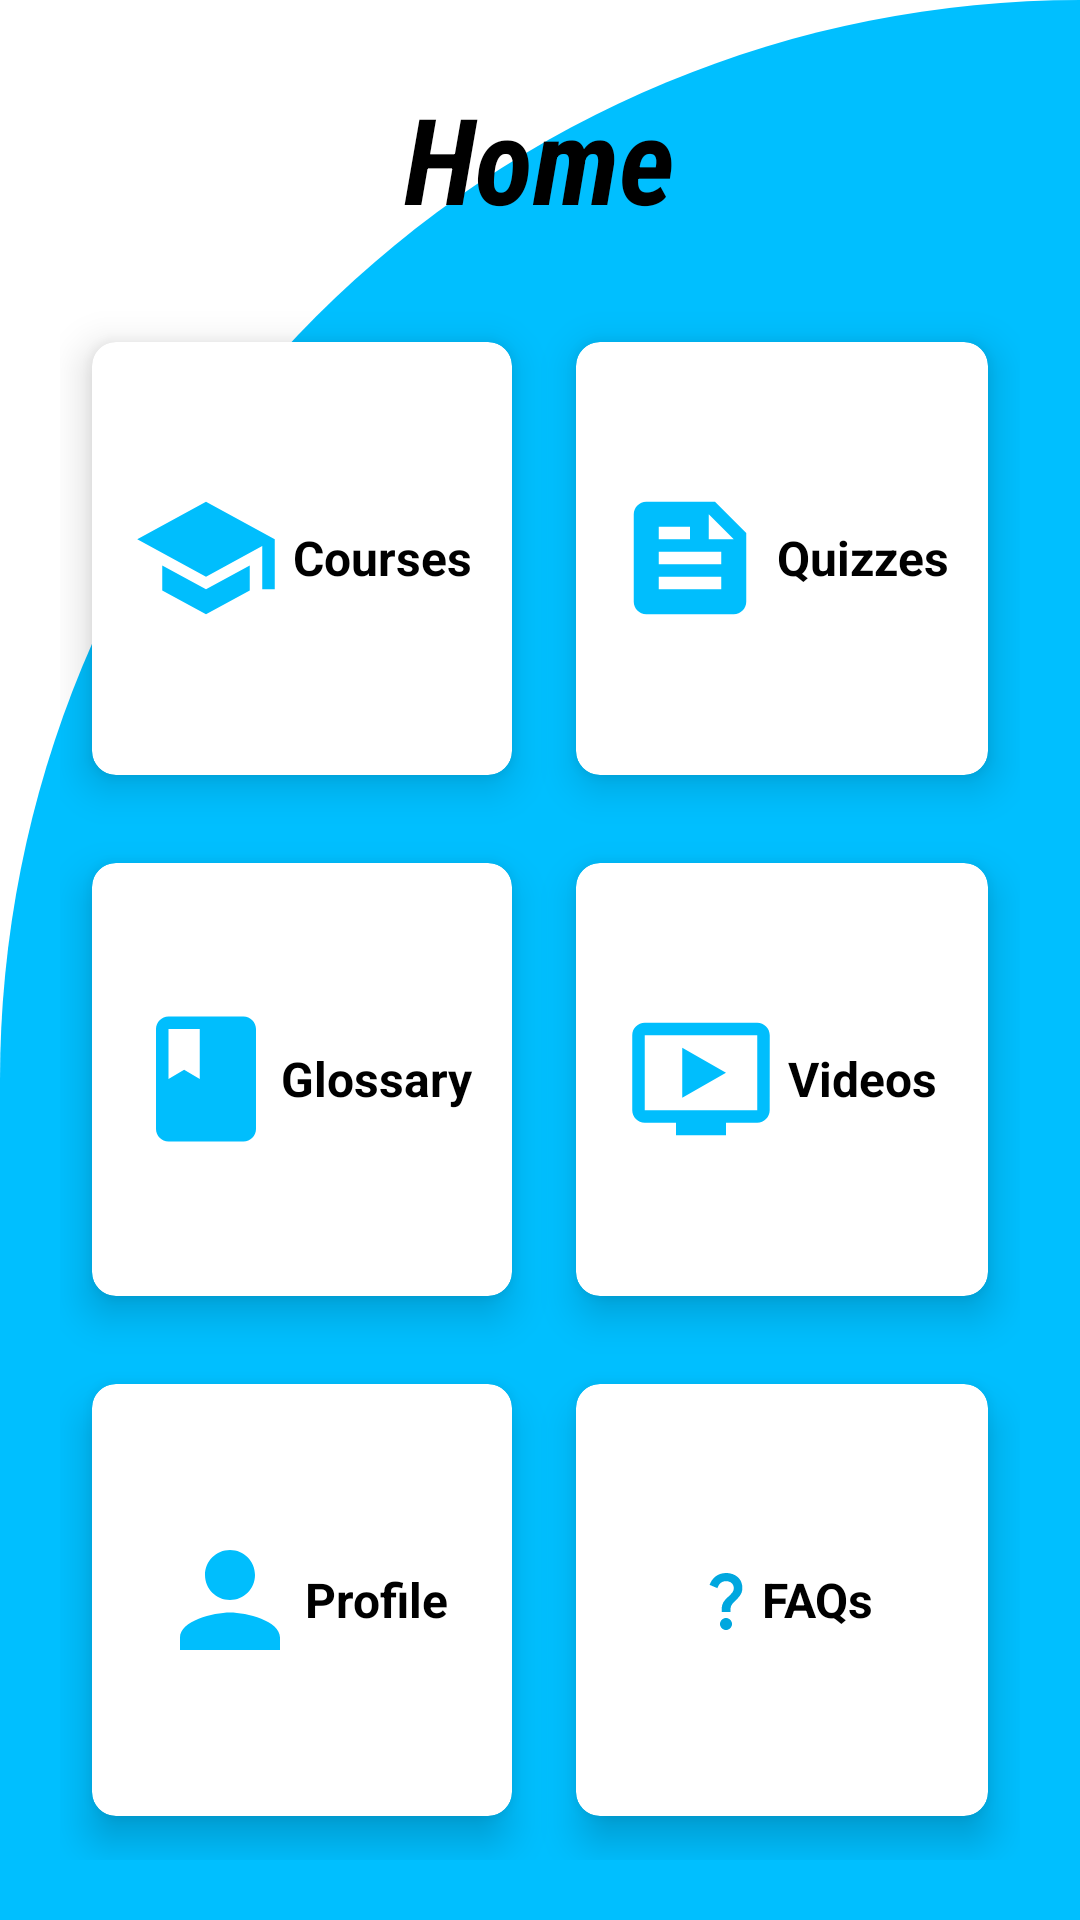

Write the Android layout XML for this screen, with the resource values it uses.
<!-- AndroidManifest.xml: application theme Theme.CyberNet -->
<!-- res/layout/activity_homescreen.xml -->
<?xml version="1.0" encoding="utf-8"?>
<RelativeLayout xmlns:android="http://schemas.android.com/apk/res/android"
    xmlns:app="http://schemas.android.com/apk/res-auto"
    xmlns:tools="http://schemas.android.com/tools"
    android:layout_width="match_parent"
    android:layout_height="match_parent"
    android:background="@drawable/cut_card_background"
    tools:context=".Homescreen">

    <TextView
        android:id="@+id/textView"
        android:layout_width="wrap_content"
        android:layout_height="wrap_content"
        android:layout_centerHorizontal="true"
        android:layout_marginTop="26dp"
        android:layout_marginEnd="12dp"
        android:fontFamily="sans-serif-condensed"
        android:text="Home"
        android:textColor="@color/black"
        android:textSize="40sp"
        android:textStyle="bold|italic" />

    <GridLayout
        android:layout_width="match_parent"
        android:layout_height="match_parent"
        android:layout_below="@id/textView"
        android:layout_marginTop="20dp"
        android:layout_margin="20dp"
        android:columnCount="2"
        android:rowCount="3"
        >

        <androidx.cardview.widget.CardView
            android:id="@+id/cardGlossary"
            android:layout_width="wrap_content"
            android:layout_height="wrap_content"
            android:layout_gravity="fill"
            android:layout_columnWeight="1"
            android:layout_rowWeight="1"
            android:layout_row="1"
            android:layout_column="0"
            app:cardCornerRadius="8dp"
            app:cardElevation="8dp"
            app:cardUseCompatPadding="true">

            <LinearLayout
                android:layout_width="wrap_content"
                android:layout_height="wrap_content"
                android:layout_gravity="center_horizontal|center_vertical"
                android:gravity="center">

                <ImageView
                    android:layout_width="wrap_content"
                    android:layout_height="wrap_content"
                    android:src="@drawable/ic_glossary"
                    />

                <TextView
                    android:layout_width="wrap_content"
                    android:layout_height="wrap_content"
                    android:layout_row="0"
                    android:layout_column="0"
                    android:text="Glossary"
                    android:textColor="@color/black"
                    android:textSize="16sp"
                    android:textStyle="bold" />

            </LinearLayout>




        </androidx.cardview.widget.CardView>

        <androidx.cardview.widget.CardView
            android:id="@+id/cardProfile"
            android:layout_width="wrap_content"
            android:layout_height="wrap_content"
            android:layout_gravity="fill"
            android:layout_columnWeight="1"
            android:layout_rowWeight="1"
            android:layout_row="2"
            android:layout_column="0"
            app:cardCornerRadius="8dp"
            app:cardElevation="8dp"
            app:cardUseCompatPadding="true">


            <LinearLayout
                android:layout_width="wrap_content"
                android:layout_height="wrap_content"
                android:layout_gravity="center_horizontal|center_vertical"
                android:gravity="center">

                <ImageView
                    android:layout_width="wrap_content"
                    android:layout_height="wrap_content"
                    android:src="@drawable/ic_person"
                    />
                <TextView
                    android:layout_width="wrap_content"
                    android:layout_height="wrap_content"
                    android:text="Profile"
                    android:textSize="16sp"
                    android:textColor="@color/black"
                    android:textStyle="bold" />

            </LinearLayout>




        </androidx.cardview.widget.CardView>

        <androidx.cardview.widget.CardView
            android:id="@+id/cardCourses"
            android:layout_width="wrap_content"
            android:layout_height="wrap_content"
            android:layout_gravity="fill"
            android:layout_columnWeight="1"
            android:layout_rowWeight="1"
            android:layout_row="0"
            android:layout_column="0"
            app:cardCornerRadius="8dp"
            app:cardElevation="8dp"
            app:cardUseCompatPadding="true">

            <LinearLayout
                android:layout_width="wrap_content"
                android:layout_height="wrap_content"
                android:layout_gravity="center_horizontal|center_vertical"
                android:gravity="center">

                <ImageView
                    android:layout_width="wrap_content"
                    android:layout_height="wrap_content"
                    android:src="@drawable/ic_courses"
                    />
                <TextView
                    android:layout_width="wrap_content"
                    android:layout_height="wrap_content"
                    android:text=" Courses"
                    android:textSize="16sp"
                    android:textColor="@color/black"
                    android:textStyle="bold" />

            </LinearLayout>




        </androidx.cardview.widget.CardView>

        <androidx.cardview.widget.CardView
            android:id="@+id/cardVideos"
            android:layout_width="wrap_content"
            android:layout_height="wrap_content"
            android:layout_gravity="fill"
            android:layout_columnWeight="1"
            android:layout_rowWeight="1"
            android:layout_row="1"
            android:layout_column="1"
            app:cardCornerRadius="8dp"
            app:cardElevation="8dp"
            app:cardUseCompatPadding="true">

            <LinearLayout
                android:layout_width="wrap_content"
                android:layout_height="wrap_content"
                android:layout_gravity="center_horizontal|center_vertical"
                android:gravity="center">

                <ImageView
                    android:layout_width="wrap_content"
                    android:layout_height="wrap_content"
                    android:src="@drawable/ic_baseline_ondemand_video_24"
                    />
                <TextView
                    android:layout_width="wrap_content"
                    android:layout_height="wrap_content"
                    android:text=" Videos"
                    android:textSize="16sp"
                    android:textColor="@color/black"
                    android:textStyle="bold" />

            </LinearLayout>




        </androidx.cardview.widget.CardView>

        <androidx.cardview.widget.CardView
            android:id="@+id/cardQuizzes"
            android:layout_width="wrap_content"
            android:layout_height="wrap_content"
            android:layout_gravity="fill"
            android:layout_columnWeight="1"
            android:layout_rowWeight="1"
            android:layout_row="0"
            android:layout_column="1"
            app:cardCornerRadius="8dp"
            app:cardElevation="8dp"
            app:cardUseCompatPadding="true">

            <LinearLayout
                android:layout_width="wrap_content"
                android:layout_height="wrap_content"
                android:layout_gravity="center_horizontal|center_vertical"
                android:gravity="center">

                <ImageView
                    android:layout_width="wrap_content"
                    android:layout_height="wrap_content"
                    android:src="@drawable/ic_quiz"
                    />
                <TextView
                    android:layout_width="wrap_content"
                    android:layout_height="wrap_content"
                    android:text=" Quizzes"
                    android:textSize="16sp"
                    android:textColor="@color/black"
                    android:textStyle="bold"


                    />

            </LinearLayout>




        </androidx.cardview.widget.CardView>

        <androidx.cardview.widget.CardView
            android:id="@+id/cardFAQs"
            android:layout_width="wrap_content"
            android:layout_height="wrap_content"
            android:layout_gravity="fill"
            android:layout_columnWeight="1"
            android:layout_rowWeight="1"
            android:layout_row="2"
            android:layout_column="1"
            app:cardCornerRadius="8dp"
            app:cardElevation="8dp"
            app:cardUseCompatPadding="true">

            <LinearLayout
                android:layout_width="wrap_content"
                android:layout_height="wrap_content"
                android:layout_gravity="center_horizontal|center_vertical"
                android:gravity="center">

                <ImageView
                    android:layout_width="wrap_content"
                    android:layout_height="wrap_content"
                    android:src="@drawable/ic_baseline_question_mark_24"
                    />
                <TextView
                    android:layout_width="wrap_content"
                    android:layout_height="wrap_content"
                    android:text="FAQs"
                    android:textSize="16sp"
                    android:textColor="@color/black"
                    android:textStyle="bold" />

            </LinearLayout>




        </androidx.cardview.widget.CardView>




    </GridLayout>

</RelativeLayout>
<!-- resources referenced by this layout -->
<resources>
  <color name="black">#FF000000</color>
  <!-- drawable cut_card_background (drawable) -->
  <?xml version="1.0" encoding="utf-8"?>
  <shape xmlns:android="http://schemas.android.com/apk/res/android"
      android:shape="rectangle">
      <solid android:color="@color/blue"/>
      <corners
          android:topLeftRadius="400dp"
          android:topRightRadius="0dp"
          />
  </shape>
  <!-- drawable ic_baseline_ondemand_video_24 (drawable) -->
  <vector android:height="50dp" android:tint="#00BEFD"
      android:viewportHeight="24" android:viewportWidth="24"
      android:width="50dp" xmlns:android="http://schemas.android.com/apk/res/android">
      <path android:fillColor="@android:color/white" android:pathData="M21,3L3,3c-1.11,0 -2,0.89 -2,2v12c0,1.1 0.89,2 2,2h5v2h8v-2h5c1.1,0 1.99,-0.9 1.99,-2L23,5c0,-1.11 -0.9,-2 -2,-2zM21,17L3,17L3,5h18v12zM16,11l-7,4L9,7z"/>
  </vector>
  <!-- drawable ic_baseline_question_mark_24 (drawable) -->
  <vector android:height="24dp" android:tint="#00A7DF"
      android:viewportHeight="24" android:viewportWidth="24"
      android:width="24dp" xmlns:android="http://schemas.android.com/apk/res/android">
      <path android:fillColor="@android:color/white" android:pathData="M11.07,12.85c0.77,-1.39 2.25,-2.21 3.11,-3.44c0.91,-1.29 0.4,-3.7 -2.18,-3.7c-1.69,0 -2.52,1.28 -2.87,2.34L6.54,6.96C7.25,4.83 9.18,3 11.99,3c2.35,0 3.96,1.07 4.78,2.41c0.7,1.15 1.11,3.3 0.03,4.9c-1.2,1.77 -2.35,2.31 -2.97,3.45c-0.25,0.46 -0.35,0.76 -0.35,2.24h-2.89C10.58,15.22 10.46,13.95 11.07,12.85zM14,20c0,1.1 -0.9,2 -2,2s-2,-0.9 -2,-2c0,-1.1 0.9,-2 2,-2S14,18.9 14,20z"/>
  </vector>
  <!-- drawable ic_courses (drawable) -->
  <vector android:height="50dp" android:tint="#00BEFD"
      android:viewportHeight="24" android:viewportWidth="24"
      android:width="50dp" xmlns:android="http://schemas.android.com/apk/res/android">
      <path android:fillColor="@android:color/white" android:pathData="M5,13.18v4L12,21l7,-3.82v-4L12,17l-7,-3.82zM12,3L1,9l11,6 9,-4.91V17h2V9L12,3z"/>
  </vector>
  <!-- drawable ic_glossary (drawable) -->
  <vector android:height="50dp" android:tint="#00BEFD"
      android:viewportHeight="24" android:viewportWidth="24"
      android:width="50dp" xmlns:android="http://schemas.android.com/apk/res/android">
      <path android:fillColor="@android:color/white" android:pathData="M18,2H6c-1.1,0 -2,0.9 -2,2v16c0,1.1 0.9,2 2,2h12c1.1,0 2,-0.9 2,-2V4c0,-1.1 -0.9,-2 -2,-2zM6,4h5v8l-2.5,-1.5L6,12V4z"/>
  </vector>
  <!-- drawable ic_person (drawable) -->
  <vector android:height="50dp" android:tint="#00BEFD"
      android:viewportHeight="24" android:viewportWidth="24"
      android:width="50dp" xmlns:android="http://schemas.android.com/apk/res/android">
      <path android:fillColor="@android:color/white" android:pathData="M12,12c2.21,0 4,-1.79 4,-4s-1.79,-4 -4,-4 -4,1.79 -4,4 1.79,4 4,4zM12,14c-2.67,0 -8,1.34 -8,4v2h16v-2c0,-2.66 -5.33,-4 -8,-4z"/>
  </vector>
  <!-- drawable ic_quiz (drawable) -->
  <vector android:autoMirrored="true" android:height="50dp"
      android:tint="#00BEFD" android:viewportHeight="24"
      android:viewportWidth="24" android:width="50dp" xmlns:android="http://schemas.android.com/apk/res/android">
      <path android:fillColor="@android:color/white" android:pathData="M16,3H5C3.9,3 3,3.9 3,5v14c0,1.1 0.9,2 2,2h14c1.1,0 2,-0.9 2,-2V8L16,3zM7,7h5v2H7V7zM17,17H7v-2h10V17zM17,13H7v-2h10V13zM15,9V5l4,4H15z"/>
  </vector>
  <color name="blue">#00BFFF</color>
</resources>
